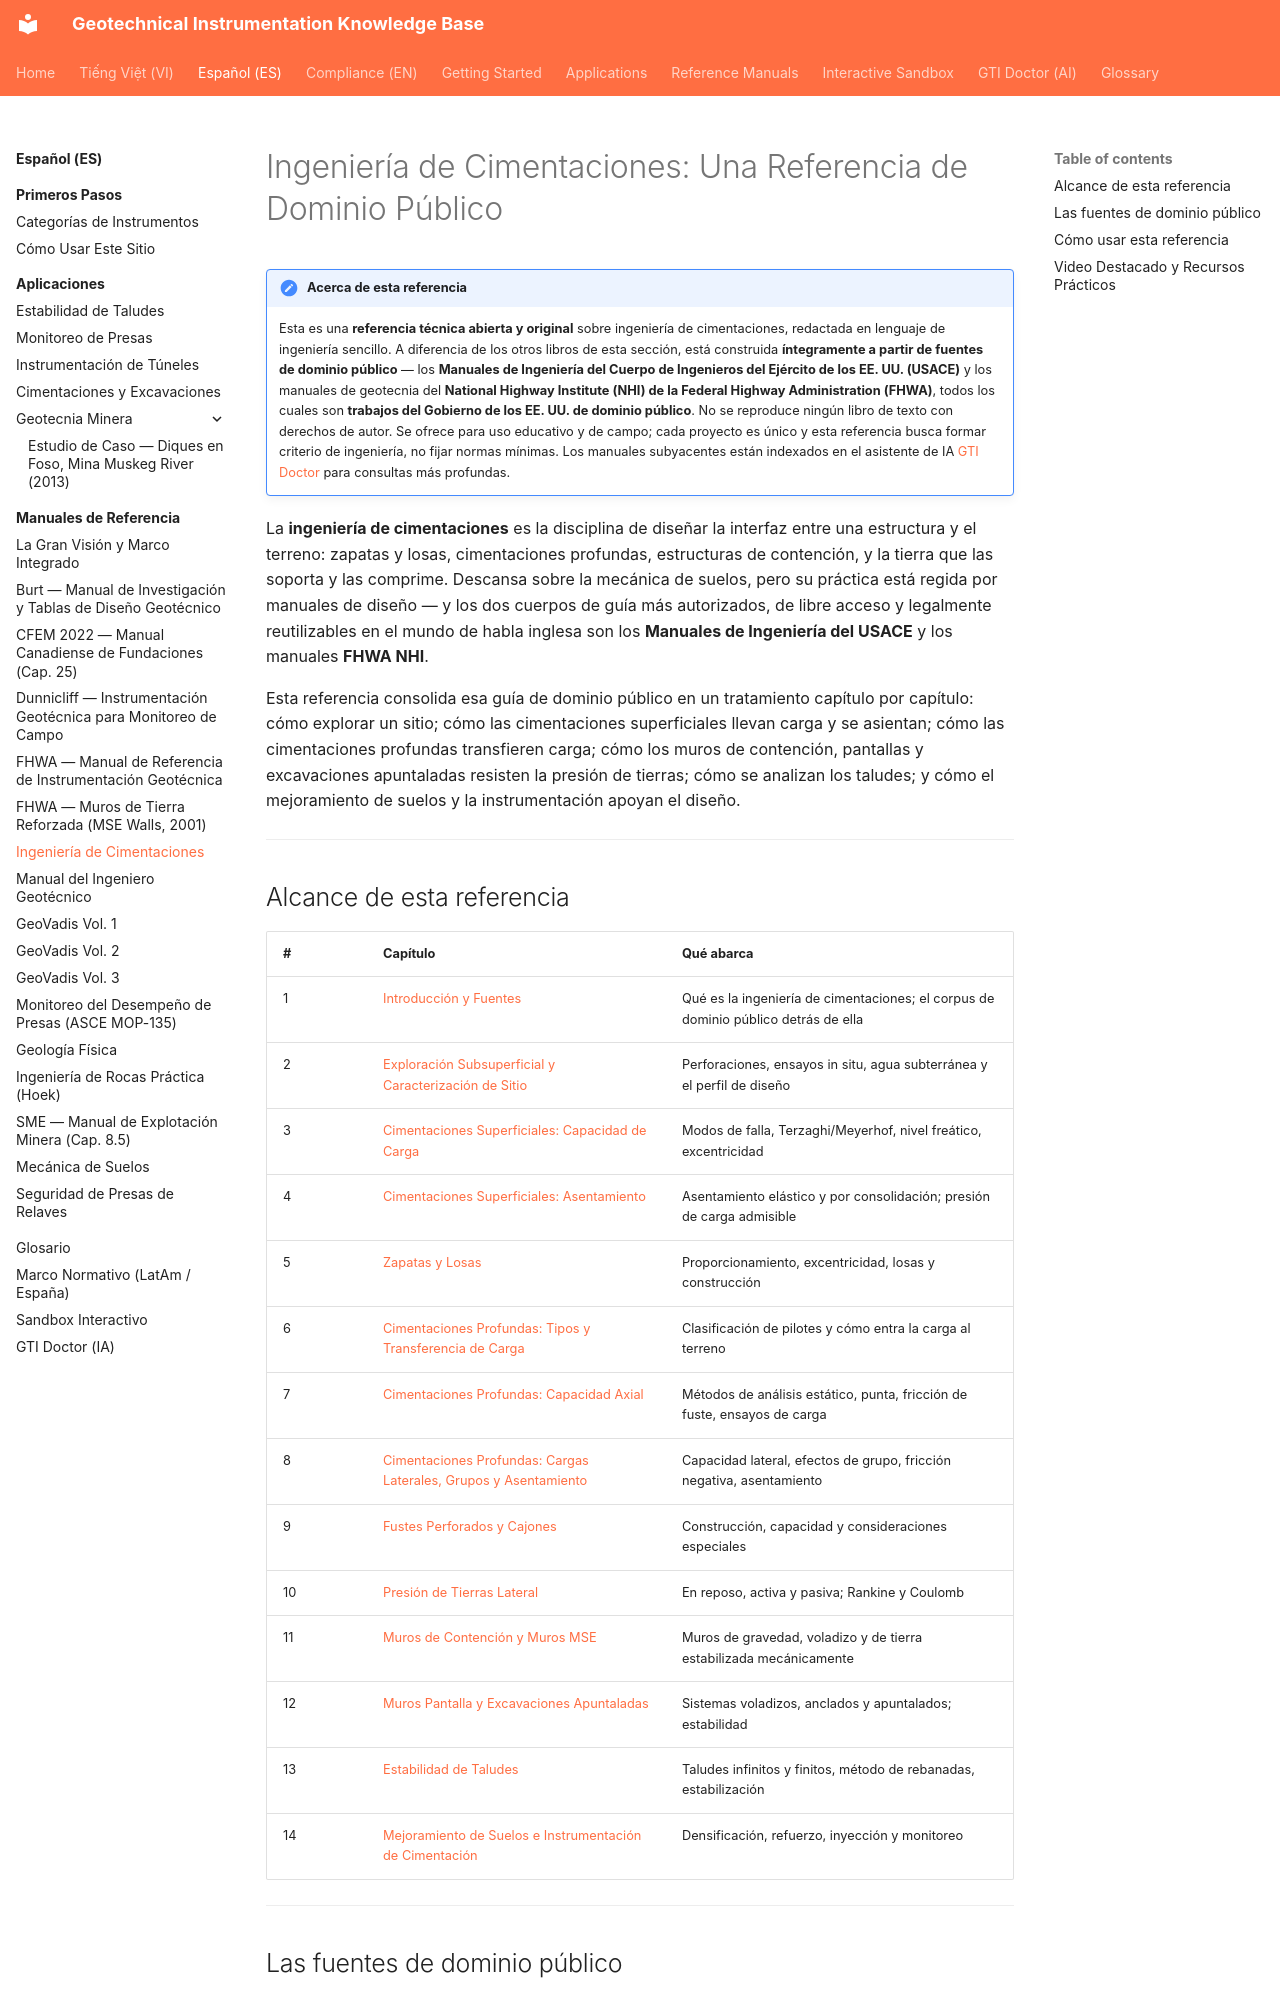

repository: geoinst/geoinst.github.io · page: es/reference-manuals/foundation-engineering/index.html · generator: mkdocs

---
lang: es
lang_alt: reference-manuals/foundation-engineering/
---

# Ingeniería de Cimentaciones: Una Referencia de Dominio Público

!!! note "Acerca de esta referencia"
    Esta es una **referencia técnica abierta y original** sobre ingeniería de
    cimentaciones, redactada en lenguaje de ingeniería sencillo. A diferencia de los
    otros libros de esta sección, está construida **íntegramente a partir de fuentes de
    dominio público** — los **Manuales de Ingeniería del Cuerpo de Ingenieros del
    Ejército de los EE. UU. (USACE)** y los manuales de geotecnia del **National
    Highway Institute (NHI) de la Federal Highway Administration (FHWA)**, todos los
    cuales son **trabajos del Gobierno de los EE. UU. de dominio público**. No se
    reproduce ningún libro de texto con derechos de autor. Se ofrece para uso
    educativo y de campo; cada proyecto es único y esta referencia busca formar
    criterio de ingeniería, no fijar normas mínimas. Los manuales subyacentes están
    indexados en el asistente de IA [GTI Doctor](../../gti-doctor.md) para
    consultas más profundas.

La **ingeniería de cimentaciones** es la disciplina de diseñar la interfaz entre una
estructura y el terreno: zapatas y losas, cimentaciones profundas, estructuras de
contención, y la tierra que las soporta y las comprime. Descansa sobre la mecánica
de suelos, pero su práctica está regida por manuales de diseño — y los dos cuerpos de
guía más autorizados, de libre acceso y legalmente reutilizables en el mundo de
habla inglesa son los **Manuales de Ingeniería del USACE** y los manuales **FHWA NHI**.

Esta referencia consolida esa guía de dominio público en un tratamiento capítulo por
capítulo: cómo explorar un sitio; cómo las cimentaciones superficiales llevan carga y
se asientan; cómo las cimentaciones profundas transfieren carga; cómo los muros de
contención, pantallas y excavaciones apuntaladas resisten la presión de tierras; cómo
se analizan los taludes; y cómo el mejoramiento de suelos y la instrumentación apoyan
el diseño.

---
